Run: headless pygame with SDL's dummy video driver; simulated clock (each Clock.tick advances the game by its frame time, no real sleeping); random seed 0; keys injected as events and as key.get_pressed() state; mouse plan: one left click at the window centre at the start of phase 2, then a move to the lower-right quarter at the start of phase 3.
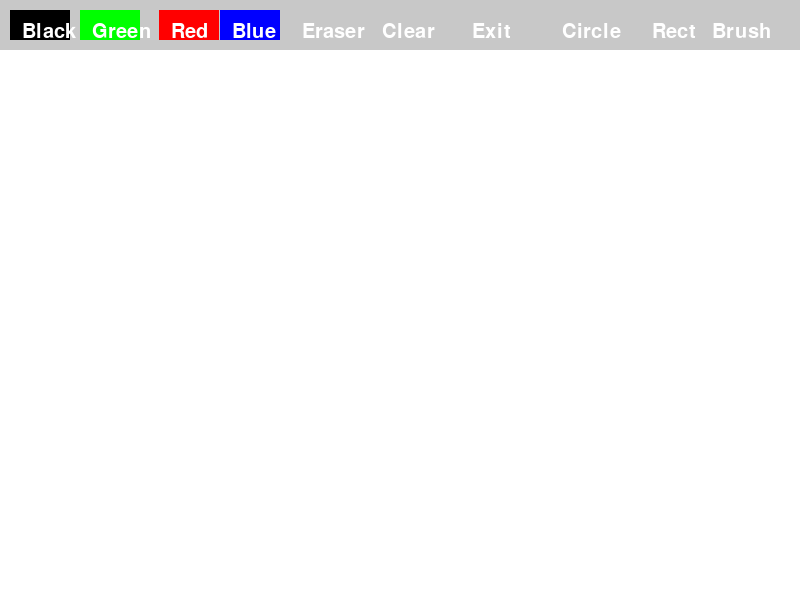
Frame 1 of 4 · flips 1–60 · no input
Frame 2 of 4 · flips 61–180 · clicked the window centre · tapped SPACE, RETURN · held RIGHT (→), D · screen unchanged from frame 1, image omitted
Frame 3 of 4 · flips 181–300 · moved the mouse to the lower-right quarter · held DOWN (↓), S · screen unchanged from frame 2, image omitted
Frame 4 of 4 · flips 301–420 · held LEFT (←), A, UP (↑), W · screen unchanged from frame 3, image omitted

The pygame program that drew these frames:

import pygame 
import sys
import math

pygame.init()

width , height = 800 , 600
screen = pygame.display.set_mode((width , height))
pygame.display.set_caption('PEINT')

black = (0 , 0 , 0)
white = (255 , 255 ,255)
green = (0 , 255 , 0)
red = (255,  0 , 0)
blue = (0 , 0 , 255)
gray = (200 , 200 , 200)

class Button:
    def __init__(self , x , y , width , height , text , color , action):
        self.rect = pygame.Rect(x,y , width , height)
        self.text = text
        self.color = color 
        self.action = action

    def draw(self , screen):
        pygame.draw.rect(screen , self.color , self.rect)
        font = pygame.font.Font(None , 30)
        text_surface = font.render(self.text , True , white)
        screen.blit(text_surface , (self.rect.x + 12 , self.rect.y + 12))

    def check_action(self , event):
        if event.type == pygame.MOUSEBUTTONDOWN:
            if self.rect.collidepoint(event.pos):
                self.action()

mode = 'brush'
drawing = False
brush_color = black
drawing_circle = False
circle_start = None 
curent_radius = 0

def set_black():
    global brush_color 
    brush_color = black

def set_white():
    global brush_color 
    brush_color = white

def set_green():
    global brush_color 
    brush_color = green
 
def set_red():
    global brush_color 
    brush_color = red

def set_blue():
    global brush_color 
    brush_color = blue

def clear_screen():
    screen.fill(white)

def set_circle_mode():
    global mode 
    mode = 'circle'

def set_rect_mode():
    global mode
    mode = 'rect'

def set_brusher_mode():
    global mode
    mode = 'brush'

    
def eraser():
    global brush_color 
    brush_color = white 

def exit_app():
    pygame.quit()
    sys.exit()

    

buttons = [
    Button(10 , 10 , 60 , 30 , 'Black' , black , set_black),
    
    Button(80 , 10 , 60 , 30 , 'Green' , green , set_green),
    
    Button(159 , 10 , 60 , 30 , 'Red' , red , set_red),
    
    Button(220 , 10 , 60 , 30 , 'Blue' , blue , set_blue),

    Button(290 , 10 , 60 , 30 , 'Eraser' , gray , eraser),

    Button(370 , 10 , 60 , 30 , 'Clear' , gray , clear_screen) , 
    
    Button(460 , 10 , 60 , 30 , 'Exit' , gray , exit_app) ,
    
    Button(550 , 10 , 60 , 30 , 'Circle' , gray , set_circle_mode) ,

    Button(640 , 10 , 60 , 30 , 'Rect' , gray , set_rect_mode) , 
    
    Button(700 , 10 , 70  ,30 , 'Brush' , gray , set_brusher_mode) 

]

clear_screen()
while True:
    for event in pygame.event.get():
        if event.type == pygame.QUIT:
            pygame.quit()
            sys.exit()
        if event.type == pygame.MOUSEBUTTONDOWN:
            if mode in ['circle' , 'rect']:
                circle_start = event.pos
            drawing = True
        elif event.type == pygame.MOUSEBUTTONUP:
            if mode == 'circle' and circle_start:
                end = event.pos
                radius = int(math.hypot(end[0] - circle_start[0] , end[1] - circle_start[1]))
                pygame.draw.circle(screen , brush_color , circle_start , radius , 2)
                circle_start = None
            elif mode == 'rect' and circle_start:
                end = event.pos
                x= min(circle_start[0] , end[0])
                y = min(circle_start[1] , end[1])
                w = abs(end[0] - circle_start[0])
                h = abs(end[1] - circle_start[1])
                pygame.draw.rect(screen , brush_color , (x , y , w , h) ,2)
                circle_start = None
            if event.button == 1:
                drawing  = False
                if drawing_circle:
                    drawing_circle = False

        elif event.type == pygame.MOUSEMOTION and drawing and mode == 'brush':
            mouse_x , mouse_y = event.pos
            pygame.draw.circle(screen , brush_color , (mouse_x , mouse_y) , 5)
        
        for button in buttons:
            button.check_action(event)

    if drawing and mode == 'brush':
        mouse_x , mouse_y = pygame.mouse.get_pos()
        if mouse_y > 50:
            pygame.draw.circle(screen , brush_color , (mouse_x , mouse_y) , 5)
    
    if drawing_circle and circle_start:
        mouse_x , mouse_y = pygame.mouse.get_pos()
        curent_radius = int(math.hypot(mouse_x - circle_start[0] , mouse_y - circle_start[1]))
        pygame.draw.circle(screen , brush_color , circle_start , curent_radius , 2)

    pygame.draw.rect(screen , gray , (0 , 0 , width , 50))
    for button in buttons:
        button.draw(screen)

    pygame.display.flip()
        
pygame.quit()
